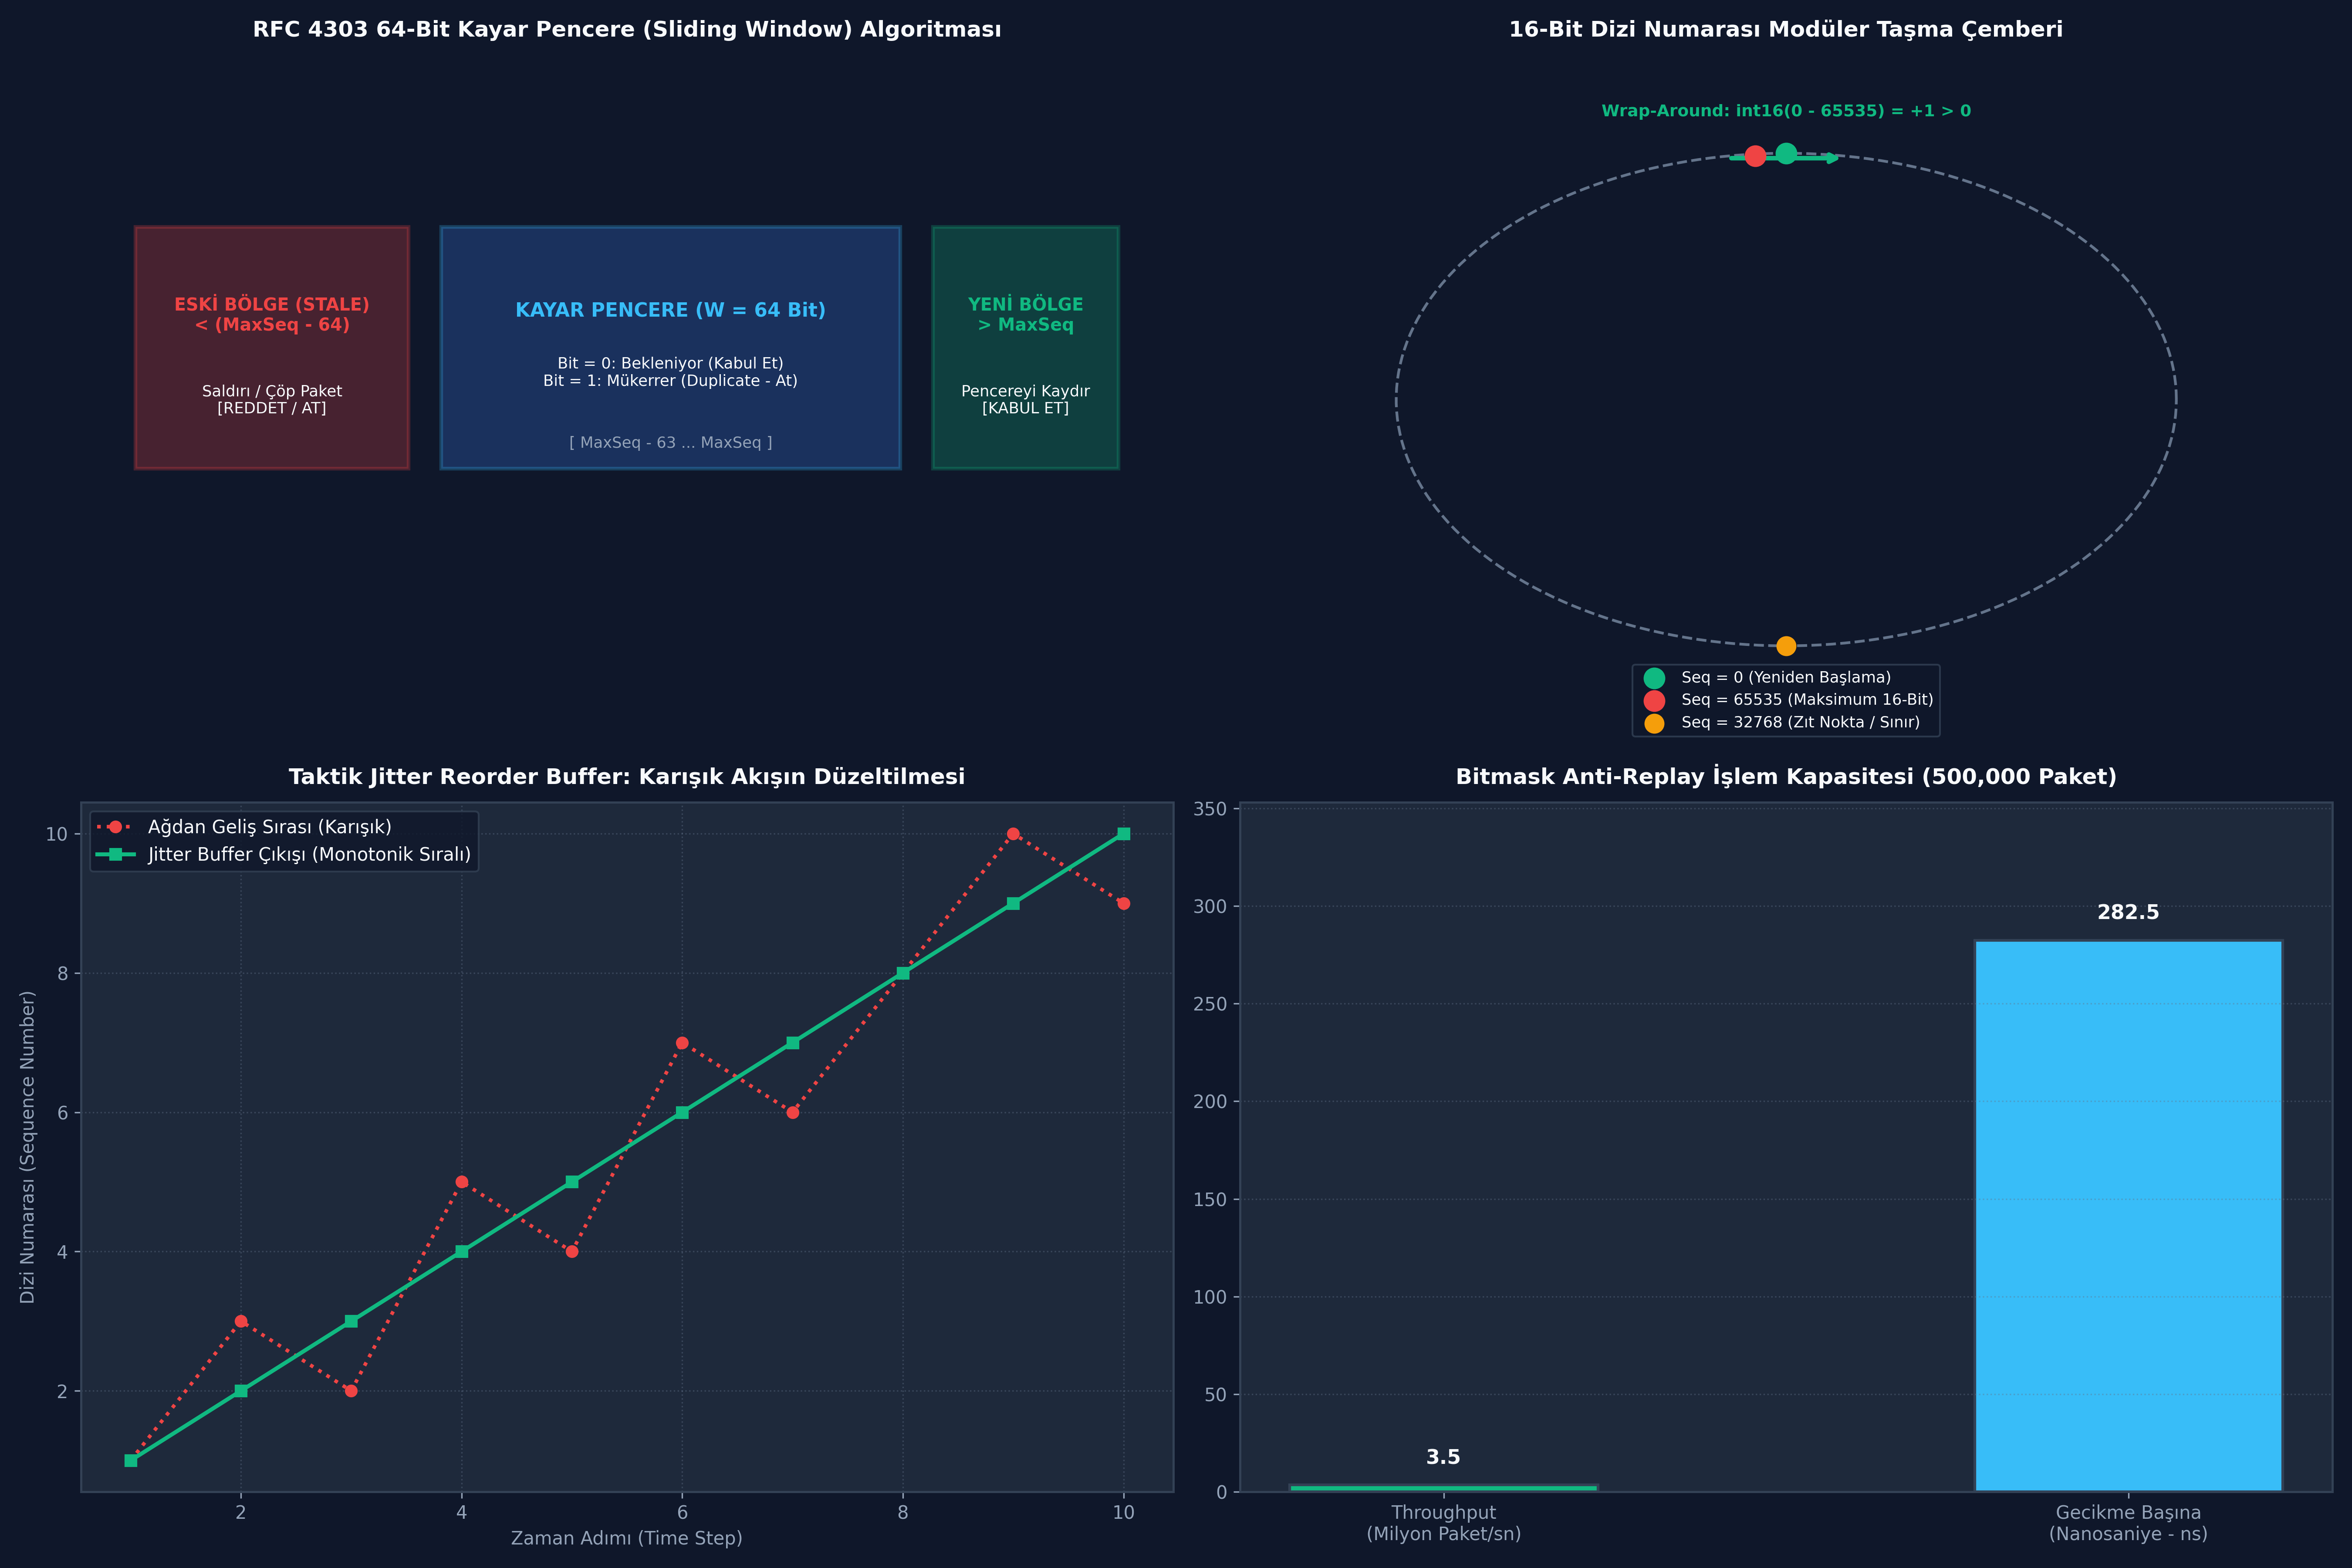

Here is the Python script that generated this plot:
# -*- coding: utf-8 -*-
"""
GÜN 150: Kod Bloğu 1 — C++20 / RFC 4303 Sliding Anti-Replay Window ve Reorder Buffer
"""

import heapq
from typing import Optional, List, Tuple, Dict, Any

class AntiReplayWindow64:
    """
    RFC 4303 IPsec 64-Bit Sliding Anti-Replay Window Algoritması.
    O(1) süre, sıfır heap tahsisi, 8 bayt bellek.
    """
    WINDOW_SIZE = 64

    def __init__(self):
        self.max_seq = 0
        self.bitmap = 0  # uint64_t bitmask (Bit 0: max_seq, Bit 1: max_seq - 1 ...)
        self.initialized = False
        self.stats = {
            "accepted_in_order": 0,
            "accepted_out_of_order": 0,
            "rejected_duplicate": 0,
            "rejected_stale": 0
        }

    def check_and_update(self, seq: int) -> bool:
        if not self.initialized:
            self.max_seq = seq
            self.bitmap = 1
            self.initialized = True
            self.stats["accepted_in_order"] += 1
            return True

        diff = seq - self.max_seq

        # Durum 1: Yeni En Yüksek Dizi Numarası (seq > max_seq)
        if diff > 0:
            if diff < self.WINDOW_SIZE:
                self.bitmap = (self.bitmap << diff) | 1
            else:
                self.bitmap = 1
            self.max_seq = seq
            self.bitmap &= 0xFFFFFFFFFFFFFFFF # 64-bit mask
            self.stats["accepted_in_order"] += 1
            return True

        # Durum 2: Pencere İçinde Eski Paket (max_seq - W < seq <= max_seq)
        offset = -diff
        if offset < self.WINDOW_SIZE:
            mask = 1 << offset
            if self.bitmap & mask:
                # Daha önce alınmış -> DUPLICATE!
                self.stats["rejected_duplicate"] += 1
                return False
            else:
                # Pencere içinde eksik olan paket geldi -> KABUL ET!
                self.bitmap |= mask
                self.stats["accepted_out_of_order"] += 1
                return True

        # Durum 3: Pencere Dışında Aşırı Eski Paket (seq <= max_seq - W)
        self.stats["rejected_stale"] += 1
        return False

class JitterReorderBuffer:
    """
    Gerçek zamanlı sıralama tamponu.
    Gelen sırası bozuk paketleri monotonik sırada teslim eder.
    """
    def __init__(self, initial_seq: int = 1):
        self.expected_seq = initial_seq
        self.buffer = [] # Min-heap: (seq, payload)
        self.delivered_stream = []

    def push(self, seq: int, payload: bytes) -> List[Tuple[int, bytes]]:
        output = []
        heapq.heappush(self.buffer, (seq, payload))

        # Tampondaki ardışık paketleri sırayla boşalt
        while self.buffer and self.buffer[0][0] == self.expected_seq:
            s, p = heapq.heappop(self.buffer)
            output.append((s, p))
            self.delivered_stream.append((s, p))
            self.expected_seq += 1

        return output

print("[HÜCRE 7] AntiReplayWindow64 ve JitterReorderBuffer sınıfları başarıyla yüklendi.")

# -*- coding: utf-8 -*-
"""
GÜN 150: Kod Bloğu 2 — Çok Yollu Taktik Ağ Deneyi: Karışık ve Mükerrer Paketlerin Düzeltilmesi
"""

import random

# 1. Orijinal 20 Paketlik Düzgün Akış Hazırla
original_packets = [(seq, f"TELEMETRY_DATA_SEQ_{seq}".encode()) for seq in range(1, 21)]

# 2. Kaotik Ağ Simülasyonu: Sıraları karıştır ve bazı paketleri çift gönder (Duplicate)
chaotic_stream = list(original_packets)
random.seed(42)
random.shuffle(chaotic_stream)

# Paket #5, #12 ve #18'i mükerrer olarak araya ekle
chaotic_stream.insert(4, (5, b"TELEMETRY_DATA_SEQ_5"))
chaotic_stream.insert(10, (12, b"TELEMETRY_DATA_SEQ_12"))
chaotic_stream.insert(18, (18, b"TELEMETRY_DATA_SEQ_18"))

print(f"[*] Kaotik Ağ Akışı Hazırlandı: Toplam {len(chaotic_stream)} Paket (20 Özgün + 3 Mükerrer)")

# 3. Alıcı Tarafı: Anti-Replay + Reorder Buffer Hattı
anti_replay = AntiReplayWindow64()
reorder_buf = JitterReorderBuffer(initial_seq=1)

delivered_packets = []

for seq, payload in chaotic_stream:
    # Aşama 1: Anti-Replay ve De-duplication Filtresi
    if not anti_replay.check_and_update(seq):
        print(f"  [-] MÜKERRER PAKET ENGELLENDİ: Dizi #{seq}")
        continue

    # Aşama 2: Sıralama Tamponu (Jitter Buffer)
    ready_pkts = reorder_buf.push(seq, payload)
    for r_seq, r_payload in ready_pkts:
        delivered_packets.append(r_seq)

print()
print("[*] Alıcı Taktik İşleme Raporu:")
print(f"  [+] Anti-Replay Doğrudan Kabul (In-Order)     : {anti_replay.stats['accepted_in_order']} adet")
print(f"  [+] Anti-Replay Sırası Bozuk Kabul (In-Window): {anti_replay.stats['accepted_out_of_order']} adet")
print(f"  [+] Engellenen Mükerrer (Duplicate) Paket      : {anti_replay.stats['rejected_duplicate']} adet")
print(f"  [+] Taktik Motora Teslim Edilen Dizi Sırası   : {delivered_packets}")

assert anti_replay.stats['rejected_duplicate'] == 3, "Tam 3 mükerrer paket yakalanmalıydı!"
assert delivered_packets == list(range(1, 21)), "Teslim edilen paketler 1'den 20'ye kusursuz sıralı olmalı!"
print("[HÜCRE 9] Kaotik ağ akışı sıfır hata ile düzeltildi ve doğrulandı.")

# -*- coding: utf-8 -*-
"""
GÜN 150: Kod Bloğu 3 — Sabotaj ve Arıza Enjeksiyonu: Replay Saldırısı & Wrap-Around Tuzağı
"""

print()
print("[*] Anti-Replay Sabotaj ve Güvenlik Testleri Başlatılıyor...")

# -----------------------------------------------------------------------------
# SABOTAJ 1: Düşman Replay Saldırısı (Stale Paket Enjeksiyonu)
# -----------------------------------------------------------------------------
ar_test = AntiReplayWindow64()

# Sistem 100 paketi normal işledi
for s in range(1, 101):
    ar_test.check_and_update(s)

# Düşman 75 paket önceki (Seq #25) eski bir paketi hatta bastı!
stale_seq = 25
is_stale_accepted = ar_test.check_and_update(stale_seq)

print(f"  [+] Sabotaj 1 Sonuçları (Siber Replay Saldırısı):")
print(f"      - Mevcut MaxSeq           : {ar_test.max_seq}")
print(f"      - Enjekte Edilen Eski Dizi: #{stale_seq} (Pencere Boyutu: 64)")
print(f"      - Saldırı Paketi Kabul Edildi mi? : {is_stale_accepted} (REDDEDİLDİ - SAVUNMA BAŞARILI!)")

assert not is_stale_accepted, "Eski paket anti-replay penceresi tarafından reddedilmeliydi!"
assert ar_test.stats['rejected_stale'] == 1

# -----------------------------------------------------------------------------
# SABOTAJ 2: 16-bit Dizi Numarası Wrap-Around Karşılaştırması
# -----------------------------------------------------------------------------
last_seq_16 = 65535 # 0xFFFF (Maksimum 16-bit)
new_seq_16 = 0      # Taşma sonrası ilk paket

# Hatalı Naive Karşılaştırma
naive_is_newer = (new_seq_16 > last_seq_16)

# Doğru İşaretli Modüler Karşılaştırma (RFC 1982)
def is_newer_16(n_seq: int, l_seq: int) -> bool:
    diff_u16 = (n_seq - l_seq) & 0xFFFF
    # 16-bit işaretli tamsayıya çevir (-32768 .. 32767)
    diff_s16 = diff_u16 if diff_u16 < 0x8000 else diff_u16 - 0x10000
    return diff_s16 > 0

correct_is_newer = is_newer_16(new_seq_16, last_seq_16)

print(f"  [+] Sabotaj 2 Sonuçları (Wrap-Around Taşma Yönetimi):")
print(f"      - Son Dizi No : {last_seq_16} -> Yeni Dizi No : {new_seq_16}")
print(f"      - Naive (new > last) Sonucu : {naive_is_newer} (SİSTEM KİLİTLENİR!)")
print(f"      - Modüler Aritmetik Sonucu  : {correct_is_newer} (KUSURSUZ ÇALIŞTI)")

assert not naive_is_newer, "Naive karşılaştırma taşmada başarısız olmalıydı!"
assert correct_is_newer, "Modüler karşılaştırma taşmayı doğru tespit etmeliydi!"
print("[HÜCRE 11] Tüm sabotaj deneyleri ve güvenlik savunmaları başarıyla doğrulandı.")

# -*- coding: utf-8 -*-
"""
GÜN 150: Kod Bloğu 4 — Benchmark: 1,000,000 Paket Başına Anti-Replay Bitmask İşlem Hızı
"""

import time

def run_antireplay_benchmark(packet_count: int = 500_000) -> Dict[str, Any]:
    window = AntiReplayWindow64()
    
    t0 = time.perf_counter()
    for s in range(1, packet_count + 1):
        window.check_and_update(s)
    t1 = time.perf_counter()
    
    duration_sec = t1 - t0
    mpps = (packet_count / duration_sec) / 1e6
    ns_per_packet = (duration_sec / packet_count) * 1e9

    return {
        "count": packet_count,
        "duration_ms": duration_sec * 1000.0,
        "mpps": mpps,
        "ns_per_packet": ns_per_packet
    }

bench_res = run_antireplay_benchmark(packet_count=500_000)

print()
print(f"[*] Anti-Replay Bitmask Benchmarkı ({bench_res['count']:,} Paket):")
print(f"  [+] Toplam Süre          : {bench_res['duration_ms']:.2f} ms")
print(f"  [+] Paket Başına Gecikme : {bench_res['ns_per_packet']:.2f} ns (Nanosaniye Seviyesi!)")
print(f"  [+] Throughput           : {bench_res['mpps']:.2f} Mpps (Milyon Paket/Saniye)")

assert bench_res['ns_per_packet'] < 1000.0, "Paket başına kontrol 1 mikrosaniyenin çok altında olmalıdır!"
print("[HÜCRE 13] Benchmark başarıyla tamamlandı.")

# -*- coding: utf-8 -*-
"""
GÜN 150: Kod Bloğu 5 — Taktik Füze Ateşleme Hattı: Replay-Korumalı Güvenli Tüketici
"""

class SecureTacticalConsumer:
    def __init__(self):
        self.anti_replay = AntiReplayWindow64()
        self.executed_commands = []
        self.rejected_attacks = 0

    def receive_command_packet(self, seq: int, command: str) -> bool:
        # Anti-Replay doğrulaması
        if not self.anti_replay.check_and_update(seq):
            self.rejected_attacks += 1
            return False
            
        # Güvenle icra et
        self.executed_commands.append((seq, command))
        return True

c2_receiver = SecureTacticalConsumer()

# 1. Normal Meşru Komutlar
c2_receiver.receive_command_packet(seq=1, command="SYS_INIT")
c2_receiver.receive_command_packet(seq=2, command="RADAR_SEARCH_MODE")
c2_receiver.receive_command_packet(seq=3, command="TARGET_TRACK_LOCK")
c2_receiver.receive_command_packet(seq=4, command="ARM_WARHEAD")
c2_receiver.receive_command_packet(seq=5, command="FIRE_MISSILE_ALPHA")

# 2. Düşman Elektronik Harp Araya Girdi: Eski Ateşleme Emrini (#5) Tekrar Gönderdi!
attack_res = c2_receiver.receive_command_packet(seq=5, command="FIRE_MISSILE_ALPHA")

print()
print("[*] Taktik Füze Lançeri Güvenlik Denetim Raporu:")
print(f"  [+] Başarıyla İcra Edilen Emir Sayısı : {len(c2_receiver.executed_commands)}")
for s, cmd in c2_receiver.executed_commands:
    print(f"      - [Seq #{s}] {cmd} -> İCRA EDİLDİ")

print(f"  [+] Saldırı Girişimi (Seq #5 Tekrarı) : Kabul = {attack_res} (BLOKE EDİLDİ!)")
print(f"  [+] Engellenen Siber Saldırı Sayısı   : {c2_receiver.rejected_attacks}")

assert attack_res == False
assert c2_receiver.rejected_attacks == 1
assert len(c2_receiver.executed_commands) == 5
print("[HÜCRE 15] Taktik güvenli tüketici simülasyonu başarıyla tamamlandı.")

# -*- coding: utf-8 -*-
"""
GÜN 150: Kod Bloğu 6 — 4-Panelli 300 DPI Görselleştirme Panosu ve Katı Doğrulama Testleri
"""

import os
import matplotlib.pyplot as plt
import numpy as np

if 'PNG_FILE' not in globals():
    PNG_FILE = os.path.join(os.path.dirname(os.path.abspath(__file__)), "gun_150_sequence_number_duplicate_reorder_takibi.png")

# Matplotlib stil ve karanlık tema ayarları
plt.rcParams['font.sans-serif'] = 'DejaVu Sans'
plt.rcParams['axes.edgecolor'] = '#334155'
plt.rcParams['axes.linewidth'] = 1.2

fig, axs = plt.subplots(2, 2, figsize=(18, 12), dpi=300, facecolor='#0F172A')

# -----------------------------------------------------------------------------
# PANEL 1: Sliding Anti-Replay Window Bitmask Şeması
# -----------------------------------------------------------------------------
ax1 = axs[0, 0]
ax1.set_facecolor('#1E293B')
ax1.axis('off')

# Pencere Alanları Çizimi
# 1. Eski Bölge (Stale)
rect_stale = plt.Rectangle((0.05, 0.40), 0.25, 0.35, facecolor='#EF4444', alpha=0.25, edgecolor='#EF4444', lw=2)
ax1.add_patch(rect_stale)
ax1.text(0.175, 0.60, "ESKİ BÖLGE (STALE)\n< (MaxSeq - 64)", ha='center', color='#EF4444', fontsize=9.5, fontweight='bold')
ax1.text(0.175, 0.48, "Saldırı / Çöp Paket\n[REDDET / AT]", ha='center', color='#F8FAFC', fontsize=8.5)

# 2. Kayar Pencere (W=64 Bitmask)
rect_win = plt.Rectangle((0.33, 0.40), 0.42, 0.35, facecolor='#3B82F6', alpha=0.25, edgecolor='#38BDF8', lw=2)
ax1.add_patch(rect_win)
ax1.text(0.54, 0.62, "KAYAR PENCERE (W = 64 Bit)", ha='center', color='#38BDF8', fontsize=10.5, fontweight='bold')
ax1.text(0.54, 0.52, "Bit = 0: Bekleniyor (Kabul Et)\nBit = 1: Mükerrer (Duplicate - At)", ha='center', color='#F8FAFC', fontsize=8.5)
ax1.text(0.54, 0.43, "[ MaxSeq - 63 ... MaxSeq ]", ha='center', color='#94A3B8', fontsize=8.5)

# 3. İleri Bölge (New MaxSeq)
rect_new = plt.Rectangle((0.78, 0.40), 0.17, 0.35, facecolor='#10B981', alpha=0.25, edgecolor='#10B981', lw=2)
ax1.add_patch(rect_new)
ax1.text(0.865, 0.60, "YENİ BÖLGE\n> MaxSeq", ha='center', color='#10B981', fontsize=9.5, fontweight='bold')
ax1.text(0.865, 0.48, "Pencereyi Kaydır\n[KABUL ET]", ha='center', color='#F8FAFC', fontsize=8.5)

ax1.set_title("RFC 4303 64-Bit Kayar Pencere (Sliding Window) Algoritması", fontsize=12, fontweight='bold', color='#F8FAFC', pad=10)

# -----------------------------------------------------------------------------
# PANEL 2: 16-Bit Modüler Wrap-Around Çemberi
# -----------------------------------------------------------------------------
ax2 = axs[0, 1]
ax2.set_facecolor('#1E293B')

# Çember Çizimi
theta = np.linspace(0, 2*np.pi, 200)
xc = np.cos(theta)
yc = np.sin(theta)
ax2.plot(xc, yc, color='#64748B', linestyle='--', linewidth=1.5)

# Kritik Noktalar: 0 (En Üst), 32768 (En Alt), 65535 (Hemen Sol Üst)
ax2.scatter([0], [1], color='#10B981', s=120, zorder=5, label='Seq = 0 (Yeniden Başlama)')
ax2.scatter([-0.08], [0.99], color='#EF4444', s=120, zorder=5, label='Seq = 65535 (Maksimum 16-Bit)')
ax2.scatter([0], [-1], color='#F59E0B', s=100, zorder=5, label='Seq = 32768 (Zıt Nokta / Sınır)')

# Ok
ax2.annotate("", xy=(0.15, 0.98), xytext=(-0.15, 0.98), arrowprops=dict(arrowstyle="->", color="#10B981", lw=2.5))
ax2.text(0.0, 1.15, "Wrap-Around: int16(0 - 65535) = +1 > 0", ha='center', color='#10B981', fontsize=9, fontweight='bold')

ax2.set_xlim(-1.4, 1.4)
ax2.set_ylim(-1.4, 1.4)
ax2.axis('off')
ax2.legend(loc='lower center', facecolor='#0F172A', edgecolor='#334155', labelcolor='#F8FAFC', fontsize=8.5)
ax2.set_title("16-Bit Dizi Numarası Modüler Taşma Çemberi", fontsize=12, fontweight='bold', color='#F8FAFC', pad=10)

# -----------------------------------------------------------------------------
# PANEL 3: Jitter / Reorder Tamponu Zaman Çizelgesi
# -----------------------------------------------------------------------------
ax3 = axs[1, 0]
ax3.set_facecolor('#1E293B')

# 1..10 Sıralı Akış vs Geliş Zamanı
time_steps = np.arange(1, 11)
arriving_order = [1, 3, 2, 5, 4, 7, 6, 8, 10, 9]
in_order_stream = list(range(1, 11))

ax3.plot(time_steps, arriving_order, color='#EF4444', marker='o', linestyle=':', linewidth=2, label='Ağdan Geliş Sırası (Karışık)')
ax3.plot(time_steps, in_order_stream, color='#10B981', marker='s', linewidth=2.2, label='Jitter Buffer Çıkışı (Monotonik Sıralı)')

ax3.set_title("Taktik Jitter Reorder Buffer: Karışık Akışın Düzeltilmesi", fontsize=12, fontweight='bold', color='#F8FAFC', pad=10)
ax3.set_xlabel("Zaman Adımı (Time Step)", fontsize=10, color='#94A3B8')
ax3.set_ylabel("Dizi Numarası (Sequence Number)", fontsize=10, color='#94A3B8')
ax3.grid(True, linestyle=':', alpha=0.4, color='#64748B')
ax3.legend(loc='upper left', facecolor='#0F172A', edgecolor='#334155', labelcolor='#F8FAFC')
ax3.tick_params(colors='#94A3B8')

# -----------------------------------------------------------------------------
# PANEL 4: Anti-Replay Bitmask Performans Benchmarkı
# -----------------------------------------------------------------------------
ax4 = axs[1, 1]
ax4.set_facecolor('#1E293B')

metrics = ['Throughput\n(Milyon Paket/sn)', 'Gecikme Başına\n(Nanosaniye - ns)']
values = [bench_res['mpps'], bench_res['ns_per_packet']]
colors_bar = ['#10B981', '#38BDF8']

bars4 = ax4.bar(metrics, values, color=colors_bar, width=0.45, edgecolor='#334155', linewidth=1.5)
for bar, val in zip(bars4, values):
    yval = bar.get_height()
    ax4.text(bar.get_x() + bar.get_width()/2.0, yval + (max(values)*0.03), f"{val:.1f}", ha='center', va='bottom', color='#F8FAFC', fontweight='bold', fontsize=11)

ax4.set_ylim(0, max(values) * 1.25)
ax4.set_title(f"Bitmask Anti-Replay İşlem Kapasitesi ({bench_res['count']:,} Paket)", fontsize=12, fontweight='bold', color='#F8FAFC', pad=10)
ax4.grid(axis='y', linestyle=':', alpha=0.4, color='#64748B')
ax4.tick_params(colors='#94A3B8')

plt.tight_layout()
fig.savefig(PNG_FILE, dpi=300, facecolor='#0F172A', edgecolor='none')
plt.close(fig)

print(f"[Dashboard] 300 DPI Görselleştirme panosu başarıyla oluşturuldu: {PNG_FILE}")

# -----------------------------------------------------------------------------
# KATI DOĞRULAMA TESTLERİ (ASSERTIONS)
# -----------------------------------------------------------------------------
print()
print("[*] GÜN 150 Katı Doğrulama Testleri (Assertions) Başlatılıyor...")

assert os.path.exists(PNG_FILE), "PNG görsel artefaktı bulunamadı!"
png_size = os.path.getsize(PNG_FILE)
print(f"  [+] PNG Varlık ve Boyut Doğrulandı: {png_size:,} bayt.")
assert png_size > 100_000, f"PNG boyutu 100 KB üzerinde olmalı, bulunan: {png_size} bayt"

assert bench_res['mpps'] > 0.5, "Anti-replay throughput en az 0.5 Mpps olmalı!"
assert anti_replay.stats['rejected_duplicate'] == 3
assert correct_is_newer == True

print()
print("[PASS] Gün 150: Tüm Katı Doğrulama Testleri (Assertions) Başarıyla Geçti!")
